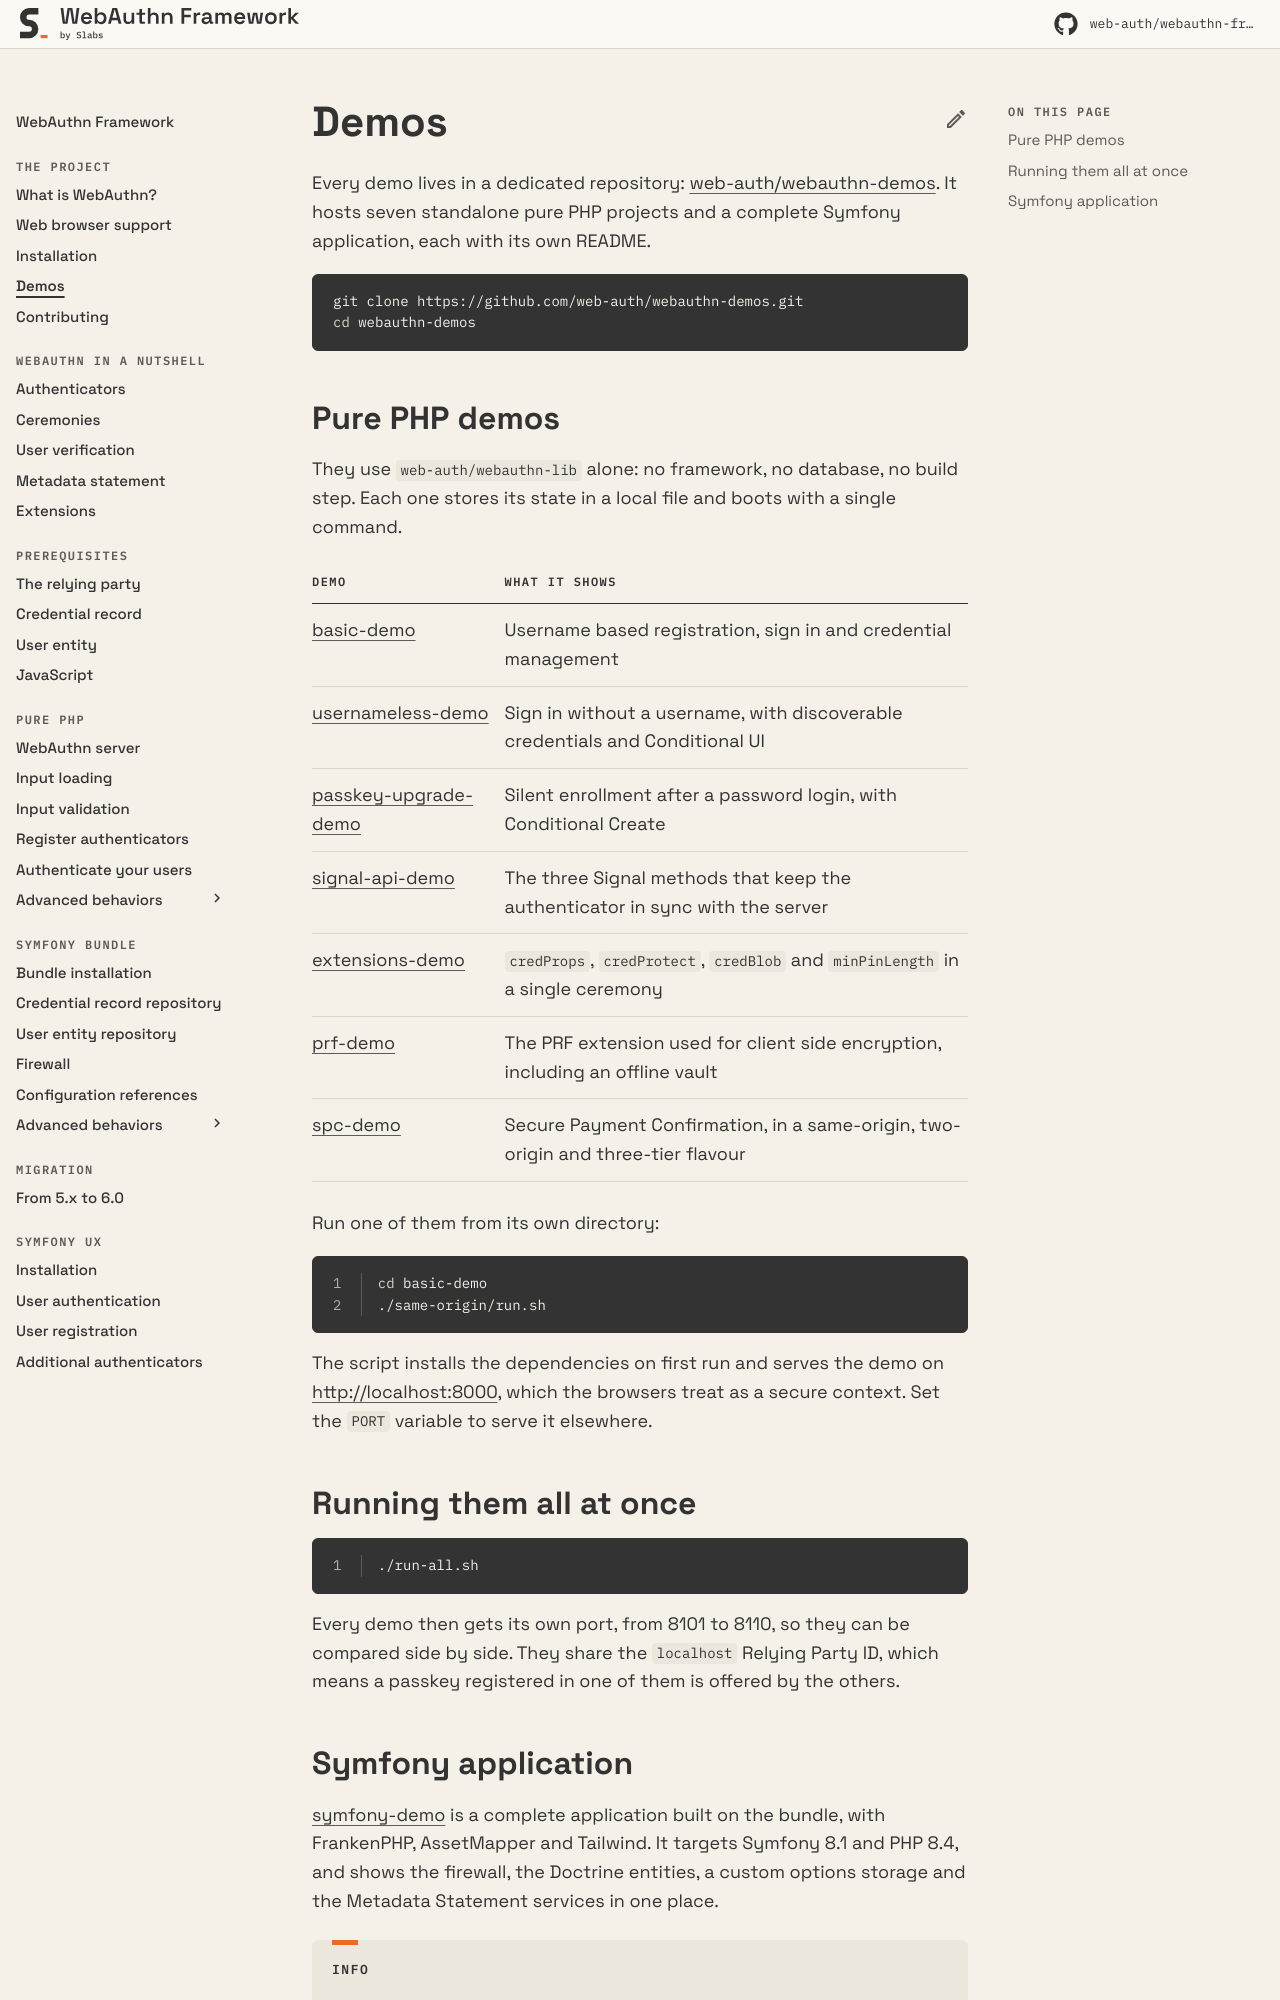

repository: web-auth/doc · page: 5.3/the-project/demos/index.html · generator: mkdocs

---
description: Runnable applications to see the library at work
---

# Demos

Every demo lives in a dedicated repository: [web-auth/webauthn-demos](https://github.com/web-auth/webauthn-demos). It hosts seven standalone pure PHP projects and a complete Symfony application, each with its own README.

```bash
git clone https://github.com/web-auth/webauthn-demos.git
cd webauthn-demos
```

## Pure PHP demos

They use `web-auth/webauthn-lib` alone: no framework, no database, no build step. Each one stores its state in a local file and boots with a single command.

| Demo | What it shows |
| --- | --- |
| [basic-demo](https://github.com/web-auth/webauthn-demos/tree/main/basic-demo) | Username based registration, sign in and credential management |
| [usernameless-demo](https://github.com/web-auth/webauthn-demos/tree/main/usernameless-demo) | Sign in without a username, with discoverable credentials and Conditional UI |
| [passkey-upgrade-demo](https://github.com/web-auth/webauthn-demos/tree/main/passkey-upgrade-demo) | Silent enrollment after a password login, with Conditional Create |
| [signal-api-demo](https://github.com/web-auth/webauthn-demos/tree/main/signal-api-demo) | The three Signal methods that keep the authenticator in sync with the server |
| [extensions-demo](https://github.com/web-auth/webauthn-demos/tree/main/extensions-demo) | `credProps`, `credProtect`, `credBlob` and `minPinLength` in a single ceremony |
| [prf-demo](https://github.com/web-auth/webauthn-demos/tree/main/prf-demo) | The PRF extension used for client side encryption, including an offline vault |
| [spc-demo](https://github.com/web-auth/webauthn-demos/tree/main/spc-demo) | Secure Payment Confirmation, in a same-origin, two-origin and three-tier flavour |

Run one of them from its own directory:

```bash linenums="1"
cd basic-demo
./same-origin/run.sh
```

The script installs the dependencies on first run and serves the demo on [http://localhost:8000](http://localhost:8000), which the browsers treat as a secure context. Set the `PORT` variable to serve it elsewhere.
